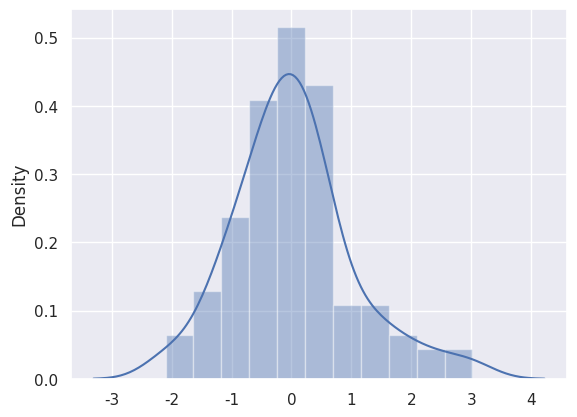

Here is the Python script that generated this plot:
import seaborn as sns
import matplotlib.pyplot as plt
import numpy as np

sns.set(context='notebook', style='darkgrid', palette='deep', font='sans-serif', font_scale=1, color_codes=True, rc=None)

x = np.random.normal(size=100)


sns.distplot(x)